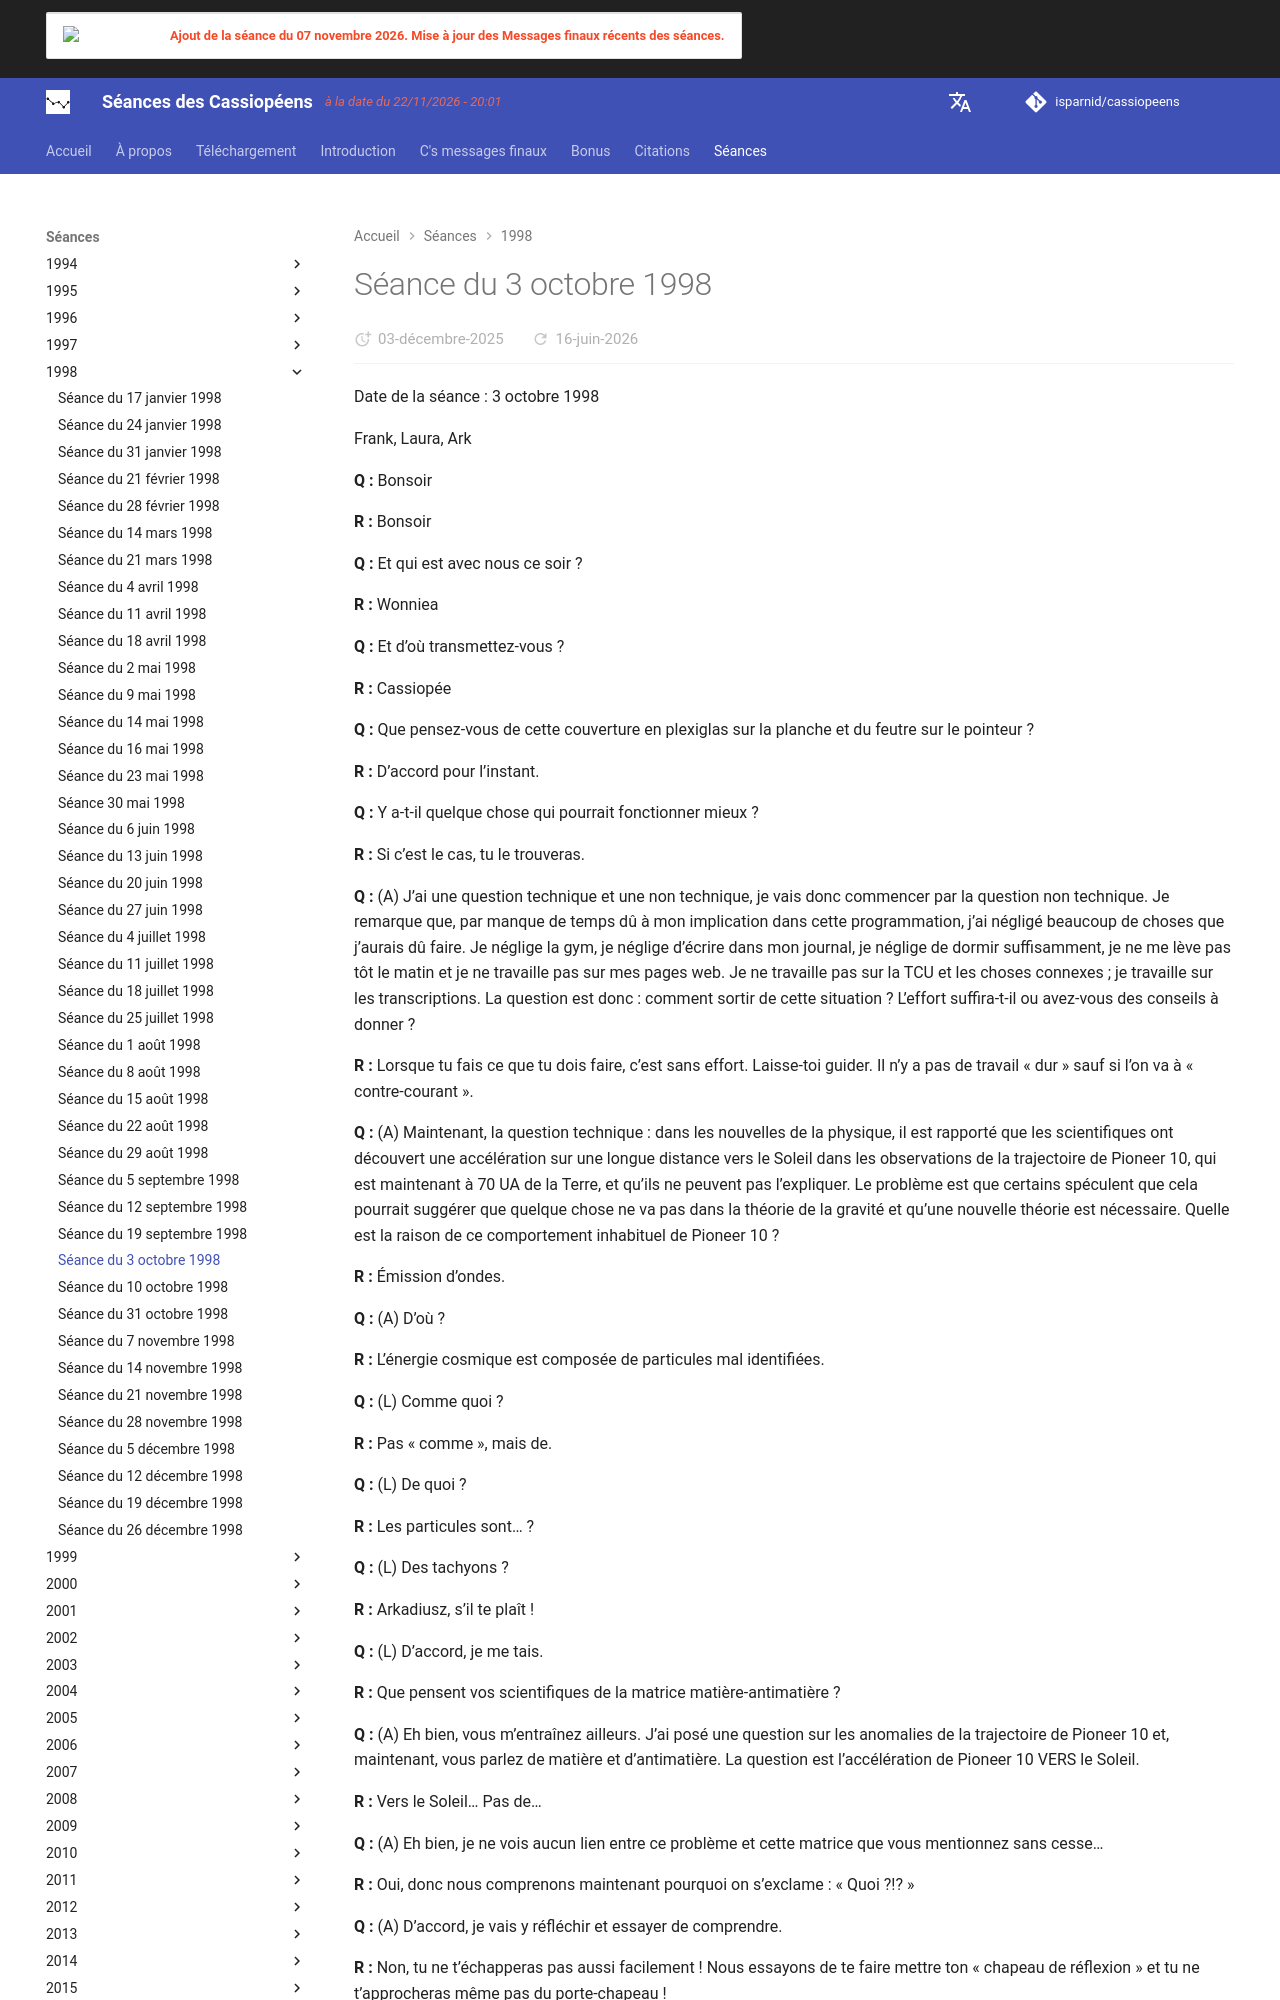

repository: isparnid/cassiopeens · page: séances/1998/1998-10-03/index.html · generator: mkdocs

---
title: "Séance du 3 octobre 1998"
date:
  created: 2026-01-24
  updated: 2026-01-24
---

# Séance du 3 octobre 1998

Date de la séance : 3 octobre 1998

Frank, Laura, Ark

**Q :** Bonsoir

**R :** Bonsoir

**Q :** Et qui est avec nous ce soir ?

**R :** Wonniea

**Q :** Et d’où transmettez-vous ?

**R :** Cassiopée

**Q :** Que pensez-vous de cette couverture en plexiglas sur la planche et du feutre sur le pointeur ?

**R :** D’accord pour l’instant.

**Q :** Y a-t-il quelque chose qui pourrait fonctionner mieux ?

**R :** Si c’est le cas, tu le trouveras.

**Q :** (A) J’ai une question technique et une non technique, je vais donc commencer par la question non technique. Je remarque que, par manque de temps dû à mon implication dans cette programmation, j’ai négligé beaucoup de choses que j’aurais dû faire. Je néglige la gym, je néglige d’écrire dans mon journal, je néglige de dormir suffisamment, je ne me lève pas tôt le matin et je ne travaille pas sur mes pages web. Je ne travaille pas sur la TCU et les choses connexes ; je travaille sur les transcriptions. La question est donc : comment sortir de cette situation ? L’effort suffira-t-il ou avez-vous des conseils à donner ?

**R :** Lorsque tu fais ce que tu dois faire, c’est sans effort. Laisse-toi guider. Il n’y a pas de travail « dur » sauf si l’on va à « contre-courant ».

**Q :** (A) Maintenant, la question technique : dans les nouvelles de la physique, il est rapporté que les scientifiques ont découvert une accélération sur une longue distance vers le Soleil dans les observations de la trajectoire de Pioneer 10, qui est maintenant à 70 UA de la Terre, et qu’ils ne peuvent pas l’expliquer. Le problème est que certains spéculent que cela pourrait suggérer que quelque chose ne va pas dans la théorie de la gravité et qu’une nouvelle théorie est nécessaire. Quelle est la raison de ce comportement inhabituel de Pioneer 10 ?

**R :** Émission d’ondes.

**Q :** (A) D’où ?

**R :** L’énergie cosmique est composée de particules mal identifiées.

**Q :** (L) Comme quoi ?

**R :** Pas « comme », mais de.

**Q :** (L) De quoi ?

**R :** Les particules sont… ?

**Q :** (L) Des tachyons ?

**R :** Arkadiusz, s’il te plaît !

**Q :** (L) D’accord, je me tais.

**R :** Que pensent vos scientifiques de la matrice matière-antimatière ?

**Q :** (A) Eh bien, vous m’entraînez ailleurs. J’ai posé une question sur les anomalies de la trajectoire de Pioneer 10 et, maintenant, vous parlez de matière et d’antimatière. La question est l’accélération de Pioneer 10 VERS le Soleil.

**R :** Vers le Soleil… Pas de…

**Q :** (A) Eh bien, je ne vois aucun lien entre ce problème et cette matrice que vous mentionnez sans cesse…

**R :** Oui, donc nous comprenons maintenant pourquoi on s’exclame : « Quoi ?!? »

**Q :** (A) D’accord, je vais y réfléchir et essayer de comprendre.

**R :** Non, tu ne t’échapperas pas aussi facilement ! Nous essayons de te faire mettre ton « chapeau de réflexion » et tu ne t’approcheras même pas du porte-chapeau !

**Q :** (A) D’accord, comme vous mentionnez à plusieurs reprises cette « matrice », je voudrais savoir quelle est exactement votre définition de la « matrice » ?

**R :** Imagine un parallélogramme tridimensionnel parfaitement symétrique.

**Q :** (A) C’est un cube.

**R :** Oui, maintenant, convertis-le en 4 dimensions et tu as la représentation mathématique de la matrice matière-antimatière.

**Q :** (A) En mathématiques, par matrice, nous entendons un cube avec des emplacements pour y positionner des nombres. Combien d’emplacements devons-nous prévoir ?

**R :** Essaie d’insérer phi ou un nombre infini.

**Q :** (A) Le nombre d’emplacements doit être un nombre entier comme un, deux ou trois, et non un nombre décimal comme phi.

**R :** Quatre dimensions, Arkadiusz, 4e Densité, tu vois ?

**Q :** (A) D’accord, je vais y réfléchir.

**R :** Non, tu n’y penseras pas. Quelle est la racine carrée de 13 ?

**Q :** (A) Quand vous demandez la racine carrée de 13, voulez-vous que j’utilise une représentation décimale ?

**R :** Oui, ce serait amusant pour commencer.
